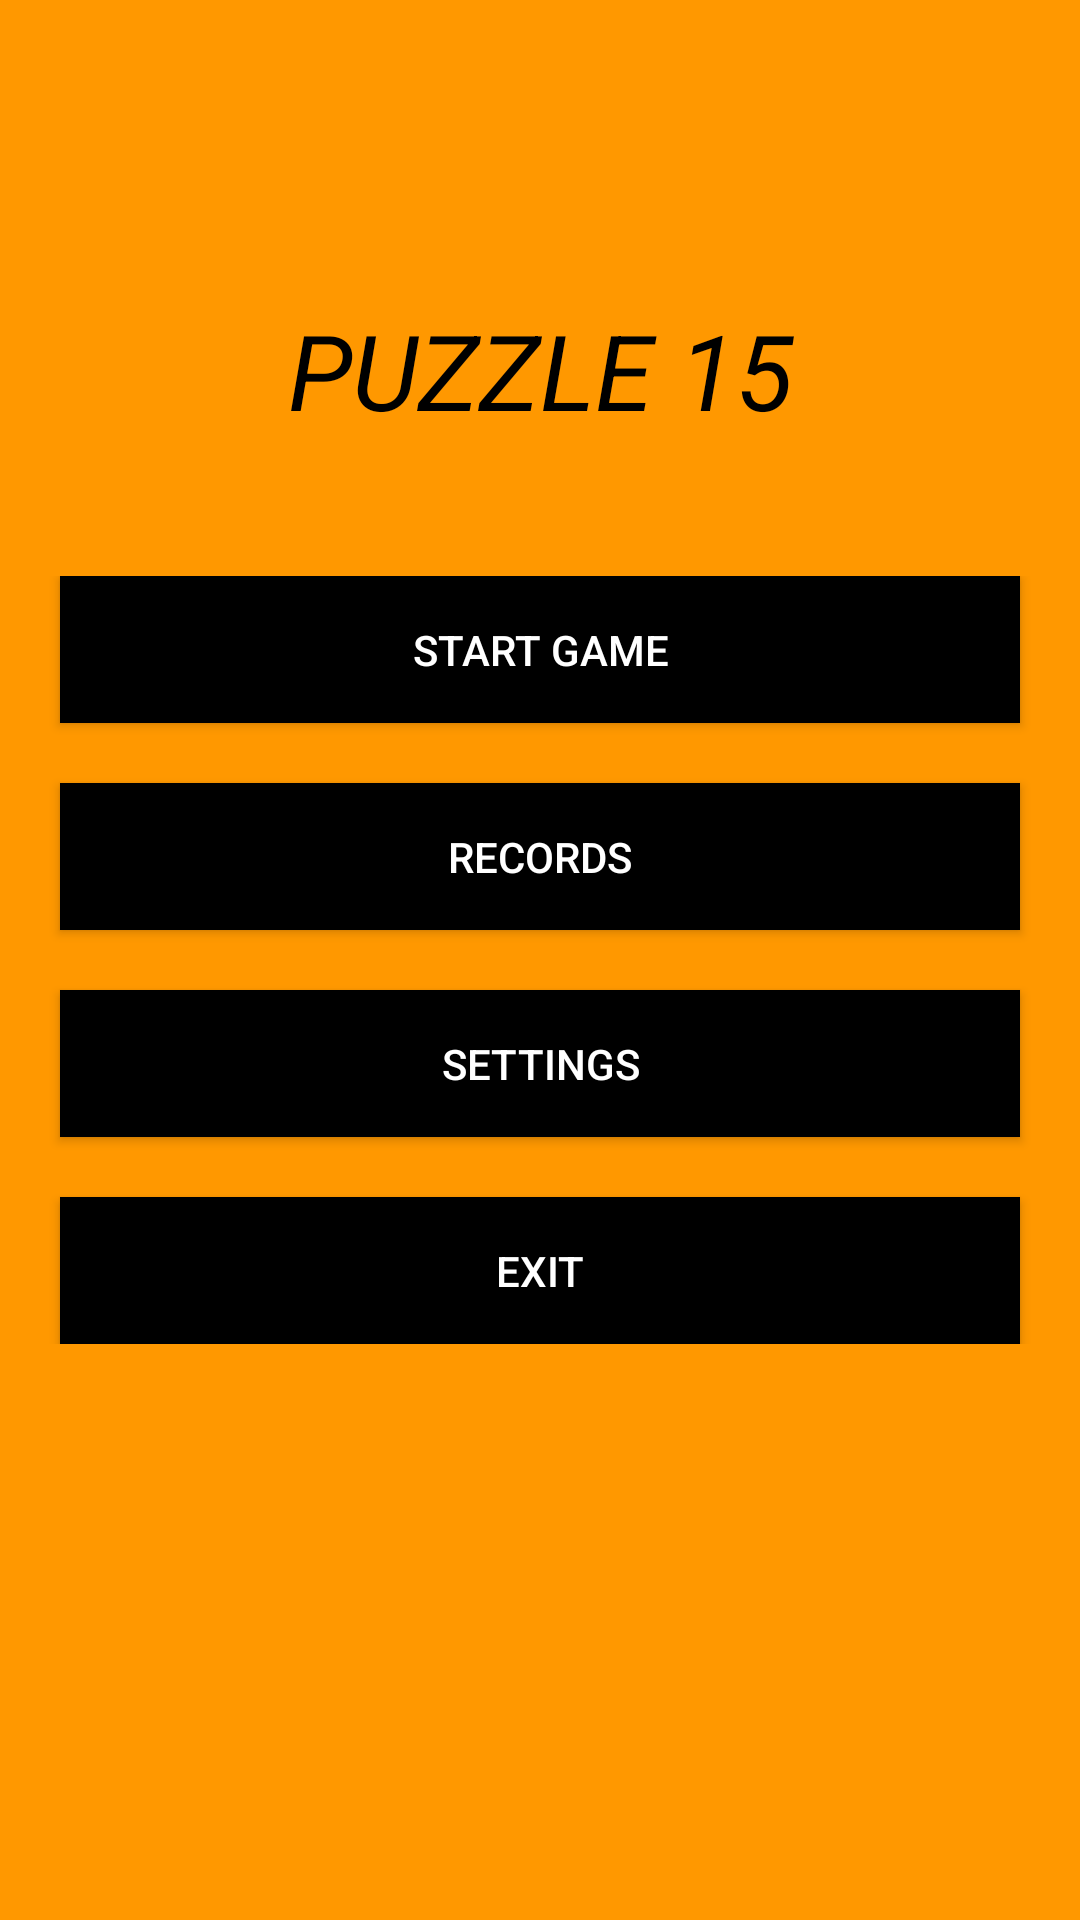

The Android layout XML behind this screen, and the referenced resources:
<!-- AndroidManifest.xml: application theme Theme.Puzzle_15 -->
<!-- res/layout/activity_main.xml -->
<?xml version="1.0" encoding="utf-8"?>
<FrameLayout xmlns:android="http://schemas.android.com/apk/res/android"
    xmlns:app="http://schemas.android.com/apk/res-auto"
    xmlns:tools="http://schemas.android.com/tools"
    android:layout_width="match_parent"
    android:layout_height="match_parent"
    tools:context=".MainActivity"
    android:background="#FF9800">

    <TextView
        android:layout_width="match_parent"
        android:layout_height="wrap_content"
        android:gravity="center"
        android:text="@string/puzzle_15"
        android:textColor="@color/black"
        android:textSize="35sp"
        android:textStyle="italic"
        android:layout_marginTop="100dp"/>

    <LinearLayout
        android:layout_width="match_parent"
        android:layout_height="wrap_content"
        android:layout_gravity="center"
        android:orientation="vertical">

    <Button
        android:layout_width="match_parent"
        android:layout_height="wrap_content"
        android:layout_marginHorizontal="20dp"
        android:text="@string/start_game"
        android:padding="15dp"
        android:id="@+id/start_button"
        android:background="@color/black"
        android:textColor="@color/white"/>

        <Button
            android:layout_width="match_parent"
            android:layout_height="wrap_content"
            android:layout_marginHorizontal="20dp"
            android:layout_marginTop="20dp"
            android:padding="15dp"
            android:text="@string/records"
            android:id="@+id/records_button"
            android:background="@color/black"
            android:textColor="@color/white"/>

        <Button
            android:layout_width="match_parent"
            android:layout_height="wrap_content"
            android:layout_marginHorizontal="20dp"
            android:layout_marginTop="20dp"
            android:padding="15dp"
            android:text="@string/settings"
            android:id="@+id/settings_button"
            android:background="@color/black"
            android:textColor="@color/white"/>

        <Button
            android:layout_width="match_parent"
            android:layout_height="wrap_content"
            android:layout_marginHorizontal="20dp"
            android:layout_marginTop="20dp"
            android:padding="15dp"
            android:text="@string/exit"
            android:id="@+id/exit_button"
            android:background="@color/black"
            android:textColor="@color/white"/>

    </LinearLayout>


</FrameLayout>
<!-- resources referenced by this layout -->
<resources>
  <color name="black">#FF000000</color>
  <color name="white">#FFFFFFFF</color>
  <string name="exit">Exit</string>
  <string name="puzzle_15">PUZZLE 15</string>
  <string name="records">Records</string>
  <string name="settings">Settings</string>
  <string name="start_game">Start Game</string>
  <style name="Theme.Puzzle_15" parent="Theme.AppCompat.Light.NoActionBar">
          
          <item name="colorPrimary">@color/purple_500</item>
          <item name="colorPrimaryDark">@color/purple_700</item>
          <item name="colorAccent">@color/teal_200</item>
          
      </style>
  <color name="purple_500">#FF6200EE</color>
  <color name="purple_700">#FF3700B3</color>
  <color name="teal_200">#FF03DAC5</color>
</resources>
